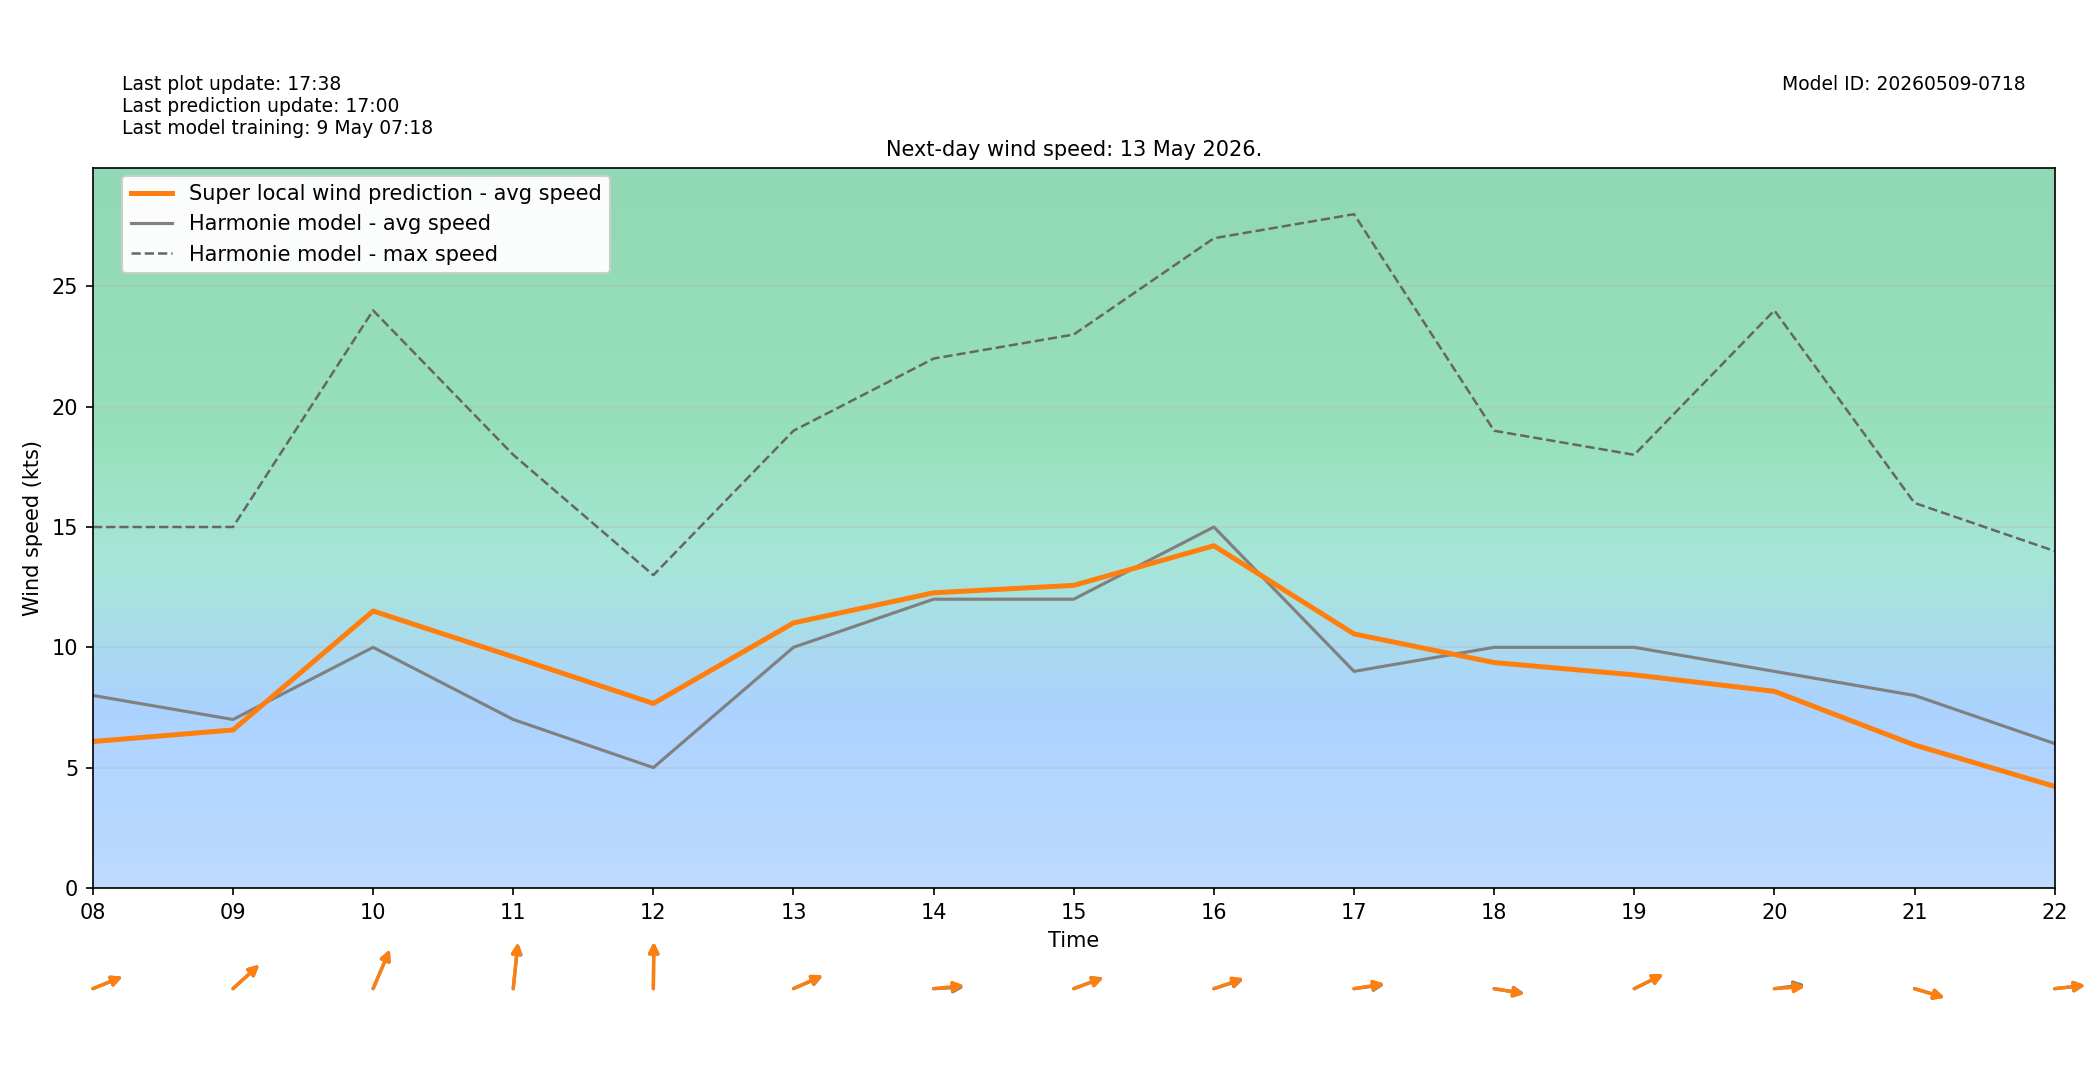

Source data for this figure (header and first rows):
target_time_utc, target_time_local, hour_utc, hour_local, forecast_wind_speed, forecast_wind_min, forecast_wind_max, lstm_pred_wind_speed, delta_speed_lstm_minus_forecast, forecast_wind_dir_deg, lstm_pred_wind_dir_deg, delta_dir_lstm_minus_forecast
2026-05-12T22:00:00Z, 2026-05-13T00:00:00+0200, 22, 00, 10.0, 10.0, 19.0, 6.749, -3.251, 276.0, 277.1, 1.078
2026-05-12T23:00:00Z, 2026-05-13T01:00:00+0200, 23, 01, 9.0, 9.0, 19.0, 5.837, -3.163, 282.0, 282.9, 0.8667
2026-05-13T00:00:00Z, 2026-05-13T02:00:00+0200, 00, 02, 9.0, 9.0, 16.0, 5.129, -3.871, 291.0, 292.7, 1.686
2026-05-13T01:00:00Z, 2026-05-13T03:00:00+0200, 01, 03, 9.0, 9.0, 17.0, 5.264, -3.736, 289.0, 289.9, 0.9036
2026-05-13T02:00:00Z, 2026-05-13T04:00:00+0200, 02, 04, 9.0, 9.0, 16.0, 5.22, -3.78, 285.0, 285.5, 0.5477
2026-05-13T03:00:00Z, 2026-05-13T05:00:00+0200, 03, 05, 11.0, 11.0, 19.0, 7.132, -3.868, 281.0, 279.7, -1.298
2026-05-13T04:00:00Z, 2026-05-13T06:00:00+0200, 04, 06, 9.0, 9.0, 19.0, 6.084, -2.916, 281.0, 281.2, 0.2314
2026-05-13T05:00:00Z, 2026-05-13T07:00:00+0200, 05, 07, 6.0, 6.0, 15.0, 4.444, -1.556, 261.0, 262.6, 1.612
2026-05-13T06:00:00Z, 2026-05-13T08:00:00+0200, 06, 08, 8.0, 8.0, 15.0, 6.085, -1.915, 255.0, 255, -0.04584
2026-05-13T07:00:00Z, 2026-05-13T09:00:00+0200, 07, 09, 7.0, 7.0, 15.0, 6.565, -0.435, 239.0, 238.9, -0.08128
2026-05-13T08:00:00Z, 2026-05-13T10:00:00+0200, 08, 10, 10.0, 10.0, 24.0, 11.51, 1.509, 213.0, 213.2, 0.1702
2026-05-13T09:00:00Z, 2026-05-13T11:00:00+0200, 09, 11, 7.0, 7.0, 18.0, 9.604, 2.604, 189.0, 188.4, -0.5874
2026-05-13T10:00:00Z, 2026-05-13T12:00:00+0200, 10, 12, 5.0, 5.0, 13.0, 7.666, 2.666, 181.0, 180.7, -0.3323
2026-05-13T11:00:00Z, 2026-05-13T13:00:00+0200, 11, 13, 10.0, 10.0, 19.0, 11.01, 1.014, 254.0, 253.1, -0.8689
2026-05-13T12:00:00Z, 2026-05-13T14:00:00+0200, 12, 14, 12.0, 12.0, 22.0, 12.27, 0.2652, 268.0, 266, -1.981
2026-05-13T13:00:00Z, 2026-05-13T15:00:00+0200, 13, 15, 12.0, 12.0, 23.0, 12.57, 0.5739, 256.0, 256.5, 0.4591
2026-05-13T14:00:00Z, 2026-05-13T16:00:00+0200, 14, 16, 15.0, 15.0, 27.0, 14.22, -0.7786, 258.0, 257, -0.9605
2026-05-13T15:00:00Z, 2026-05-13T17:00:00+0200, 15, 17, 9.0, 9.0, 28.0, 10.56, 1.556, 265.0, 263.7, -1.292
2026-05-13T16:00:00Z, 2026-05-13T18:00:00+0200, 16, 18, 10.0, 10.0, 19.0, 9.366, -0.6342, 276.0, 276.5, 0.5317
2026-05-13T17:00:00Z, 2026-05-13T19:00:00+0200, 17, 19, 10.0, 10.0, 18.0, 8.854, -1.146, 252.0, 251.9, -0.1414
2026-05-13T18:00:00Z, 2026-05-13T20:00:00+0200, 18, 20, 9.0, 9.0, 24.0, 8.171, -0.8287, 265.0, 267.6, 2.578
2026-05-13T19:00:00Z, 2026-05-13T21:00:00+0200, 19, 21, 8.0, 8.0, 16.0, 5.941, -2.059, 281.0, 281.2, 0.2446
2026-05-13T20:00:00Z, 2026-05-13T22:00:00+0200, 20, 22, 6.0, 6.0, 14.0, 4.219, -1.781, 266.0, 265.7, -0.298
2026-05-13T21:00:00Z, 2026-05-13T23:00:00+0200, 21, 23, 10.0, 10.0, 17.0, 6.285, -3.715, 287.0, 288.6, 1.575
